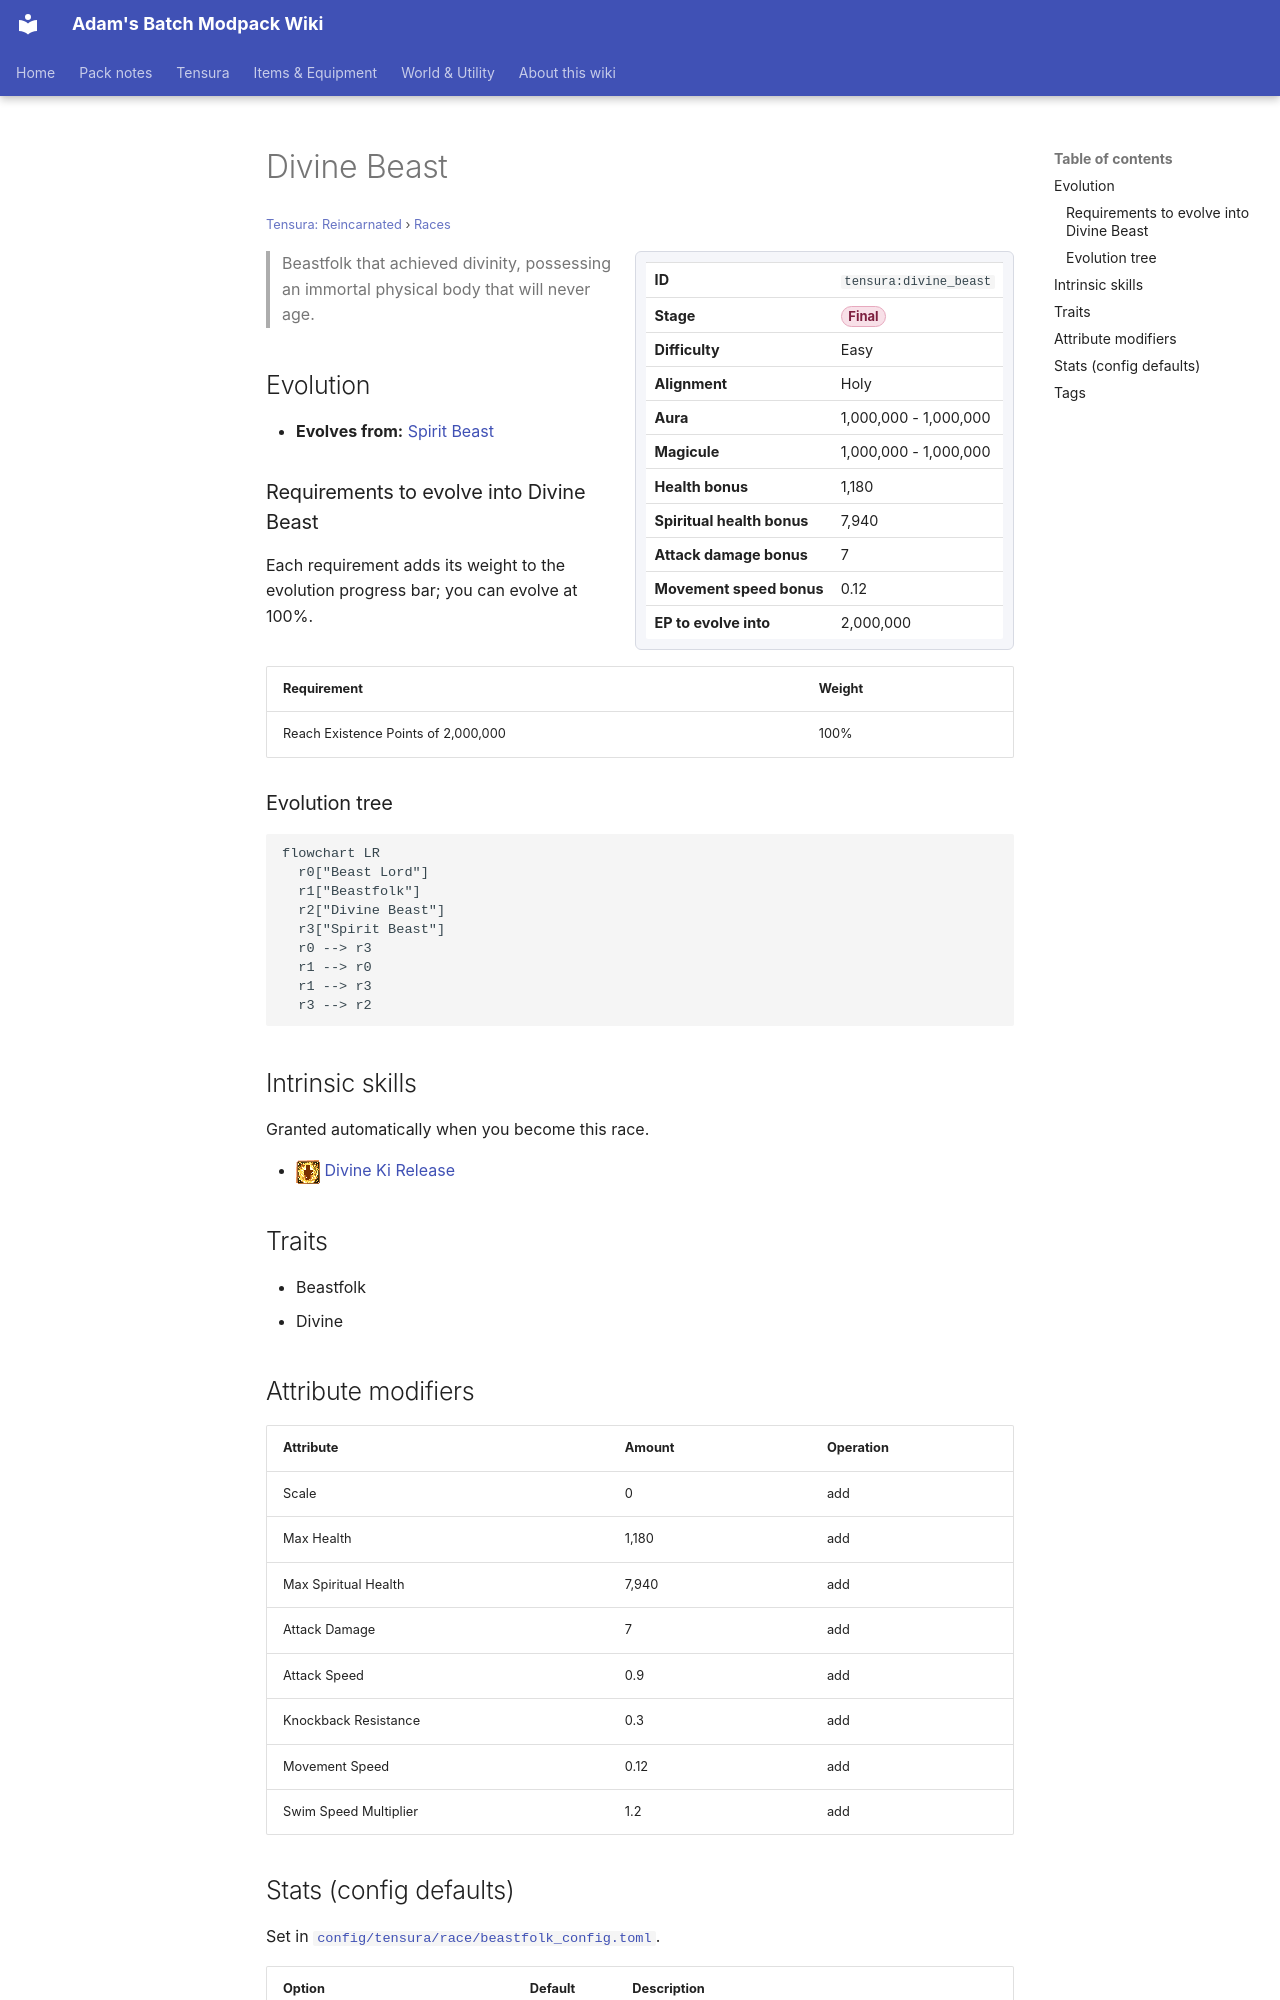

repository: Proteus-Nell/Adams-Batch-MC-Modpack-Wiki · page: tensura-reincarnated/races/divine-beast/index.html · generator: mkdocs

# Divine Beast

<small>[Tensura: Reincarnated](../index.md) &rsaquo; [Races](index.md)</small>

<div class="infobox" markdown>

| | |
|---|---|
| **ID** | `tensura:divine_beast` |
| **Stage** | <span class="stage stage-final">Final</span> |
| **Difficulty** | Easy |
| **Alignment** | Holy |
| **Aura** | 1,000,000 - 1,000,000 |
| **Magicule** | 1,000,000 - 1,000,000 |
| **Health bonus** | 1,180 |
| **Spiritual health bonus** | 7,940 |
| **Attack damage bonus** | 7 |
| **Movement speed bonus** | 0.12 |
| **EP to evolve into** | 2,000,000 |

</div>

> Beastfolk that achieved divinity, possessing an immortal physical body that will never age.

## Evolution

- **Evolves from:** [Spirit Beast](spirit-beast.md)

### Requirements to evolve into Divine Beast

Each requirement adds its weight to the evolution progress bar; you can evolve at 100%.

| Requirement | Weight |
|---|---|
| Reach Existence Points of 2,000,000 | 100% |

### Evolution tree

```mermaid
flowchart LR
  r0["Beast Lord"]
  r1["Beastfolk"]
  r2["Divine Beast"]
  r3["Spirit Beast"]
  r0 --> r3
  r1 --> r0
  r1 --> r3
  r3 --> r2
```

## Intrinsic skills

Granted automatically when you become this race.

- ![](../../assets/icons/tensura/skill/divine_ki_release.png) [Divine Ki Release](../abilities/intrinsic-skills/divine-ki-release.md)

## Traits

- Beastfolk
- Divine

## Attribute modifiers

| Attribute | Amount | Operation |
|---|---|---|
| Scale | 0 | add |
| Max Health | 1,180 | add |
| Max Spiritual Health | 7,940 | add |
| Attack Damage | 7 | add |
| Attack Speed | 0.9 | add |
| Knockback Resistance | 0.3 | add |
| Movement Speed | 0.12 | add |
| Swim Speed Multiplier | 1.2 | add |
